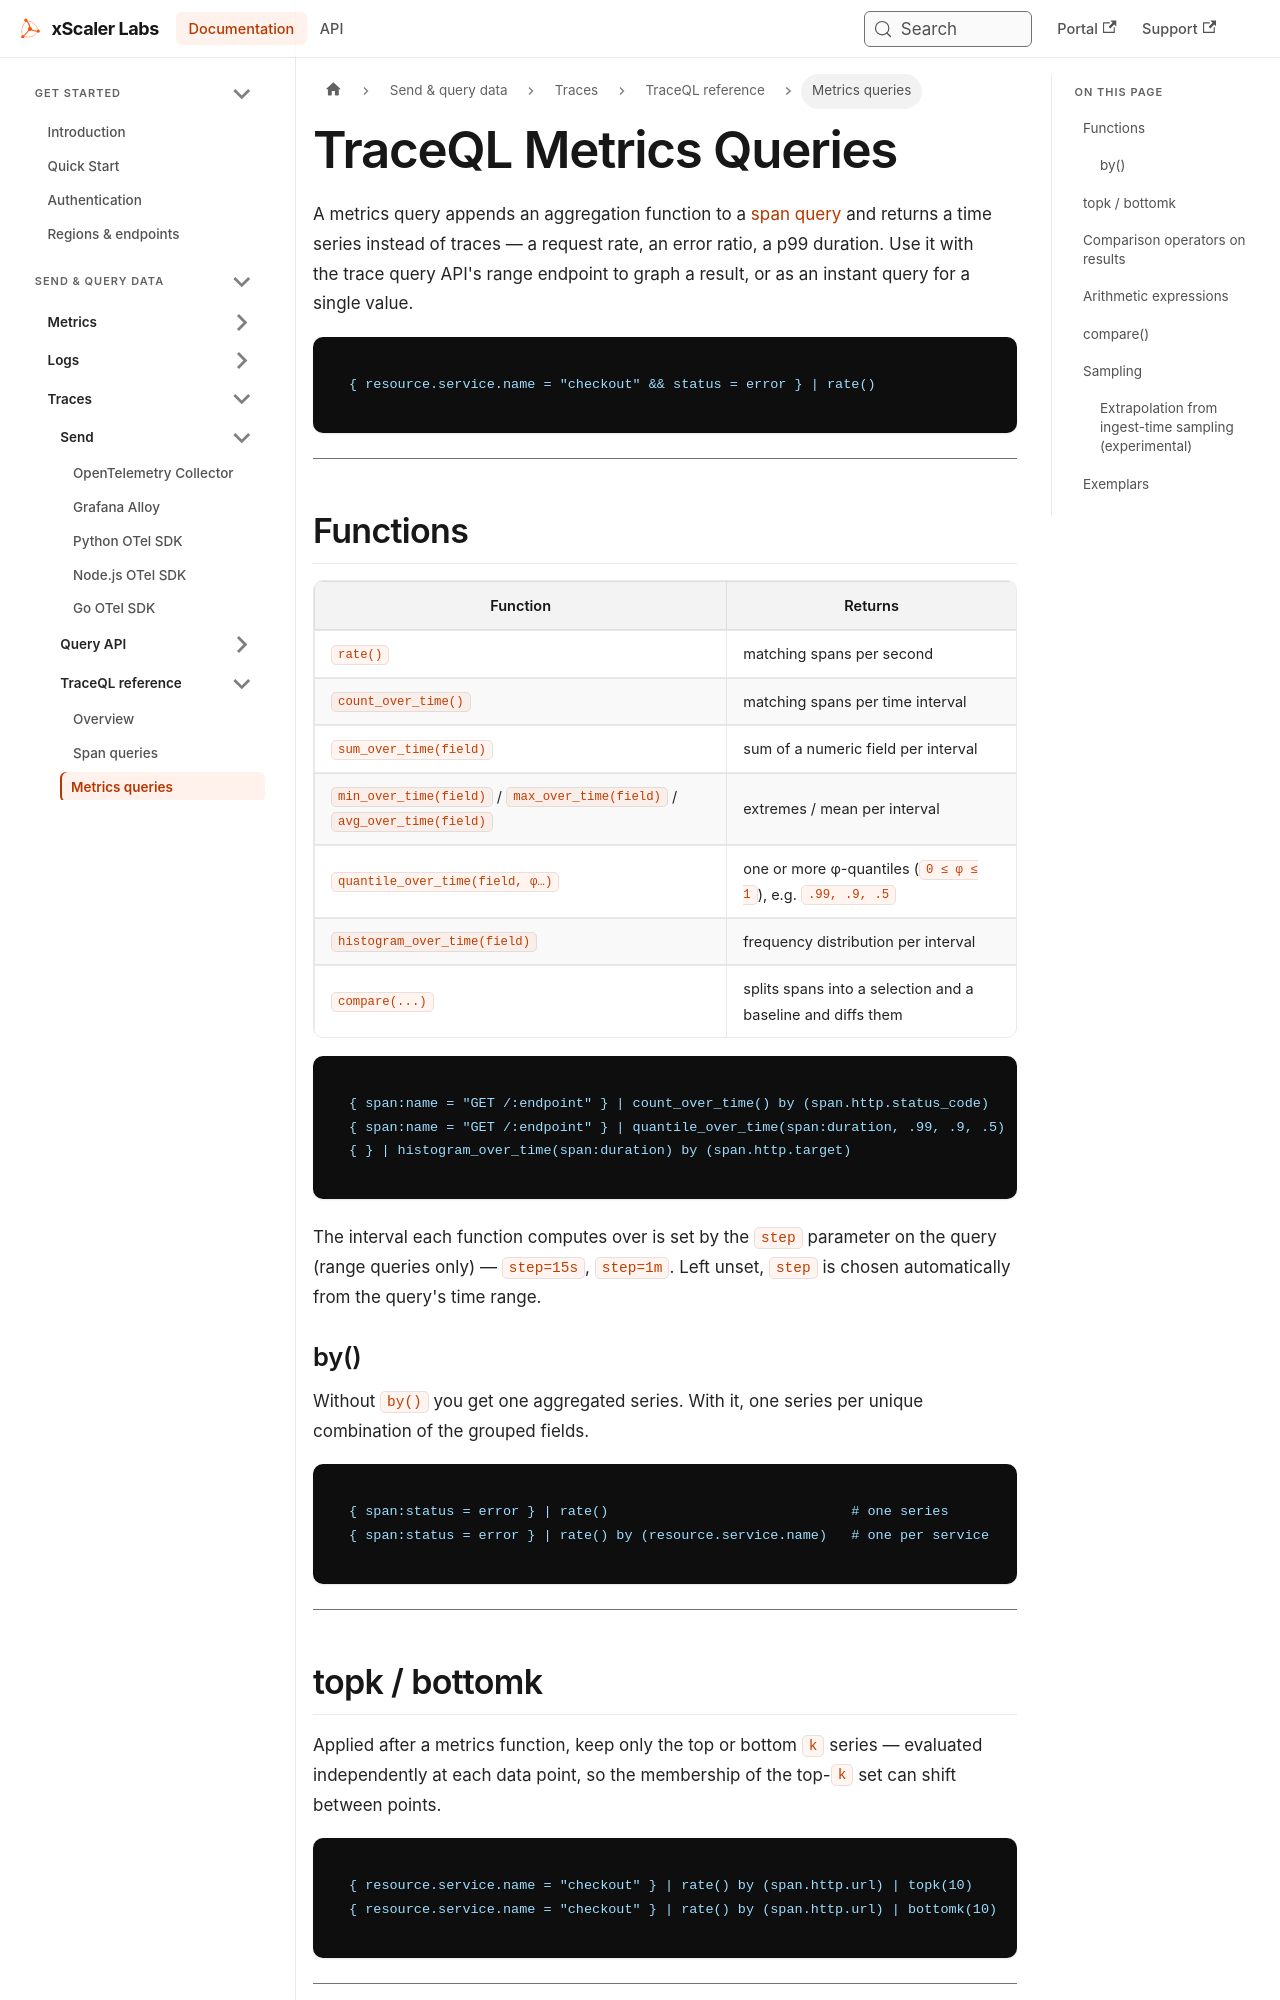

repository: xscaler/docs · page: traceql/metrics-queries.html · generator: docusaurus

---
id: metrics-queries
title: TraceQL Metrics Queries
sidebar_label: Metrics queries
slug: /traceql/metrics-queries
---

# TraceQL Metrics Queries

A metrics query appends an aggregation function to a [span query](/traceql/span-queries)
and returns a time series instead of traces — a request rate, an error ratio, a
p99 duration. Use it with the trace query API's range endpoint to graph a
result, or as an instant query for a single value.

```traceql
{ resource.service.name = "checkout" && status = error } | rate()
```

---

## Functions

| Function | Returns |
|----------|---------|
| `rate()` | matching spans per second |
| `count_over_time()` | matching spans per time interval |
| `sum_over_time(field)` | sum of a numeric field per interval |
| `min_over_time(field)` / `max_over_time(field)` / `avg_over_time(field)` | extremes / mean per interval |
| `quantile_over_time(field, φ…)` | one or more φ-quantiles (`0 ≤ φ ≤ 1`), e.g. `.99, .9, .5` |
| `histogram_over_time(field)` | frequency distribution per interval |
| `compare(...)` | splits spans into a selection and a baseline and diffs them |

```traceql
{ span:name = "GET /:endpoint" } | count_over_time() by (span.http.status_code)
{ span:name = "GET /:endpoint" } | quantile_over_time(span:duration, .99, .9, .5)
{ } | histogram_over_time(span:duration) by (span.http.target)
```

The interval each function computes over is set by the `step` parameter on the
query (range queries only) — `step=15s`, `step=1m`. Left unset, `step` is
chosen automatically from the query's time range.

### by()

Without `by()` you get one aggregated series. With it, one series per unique
combination of the grouped fields.

```traceql
{ span:status = error } | rate()                              # one series
{ span:status = error } | rate() by (resource.service.name)   # one per service
```

---
